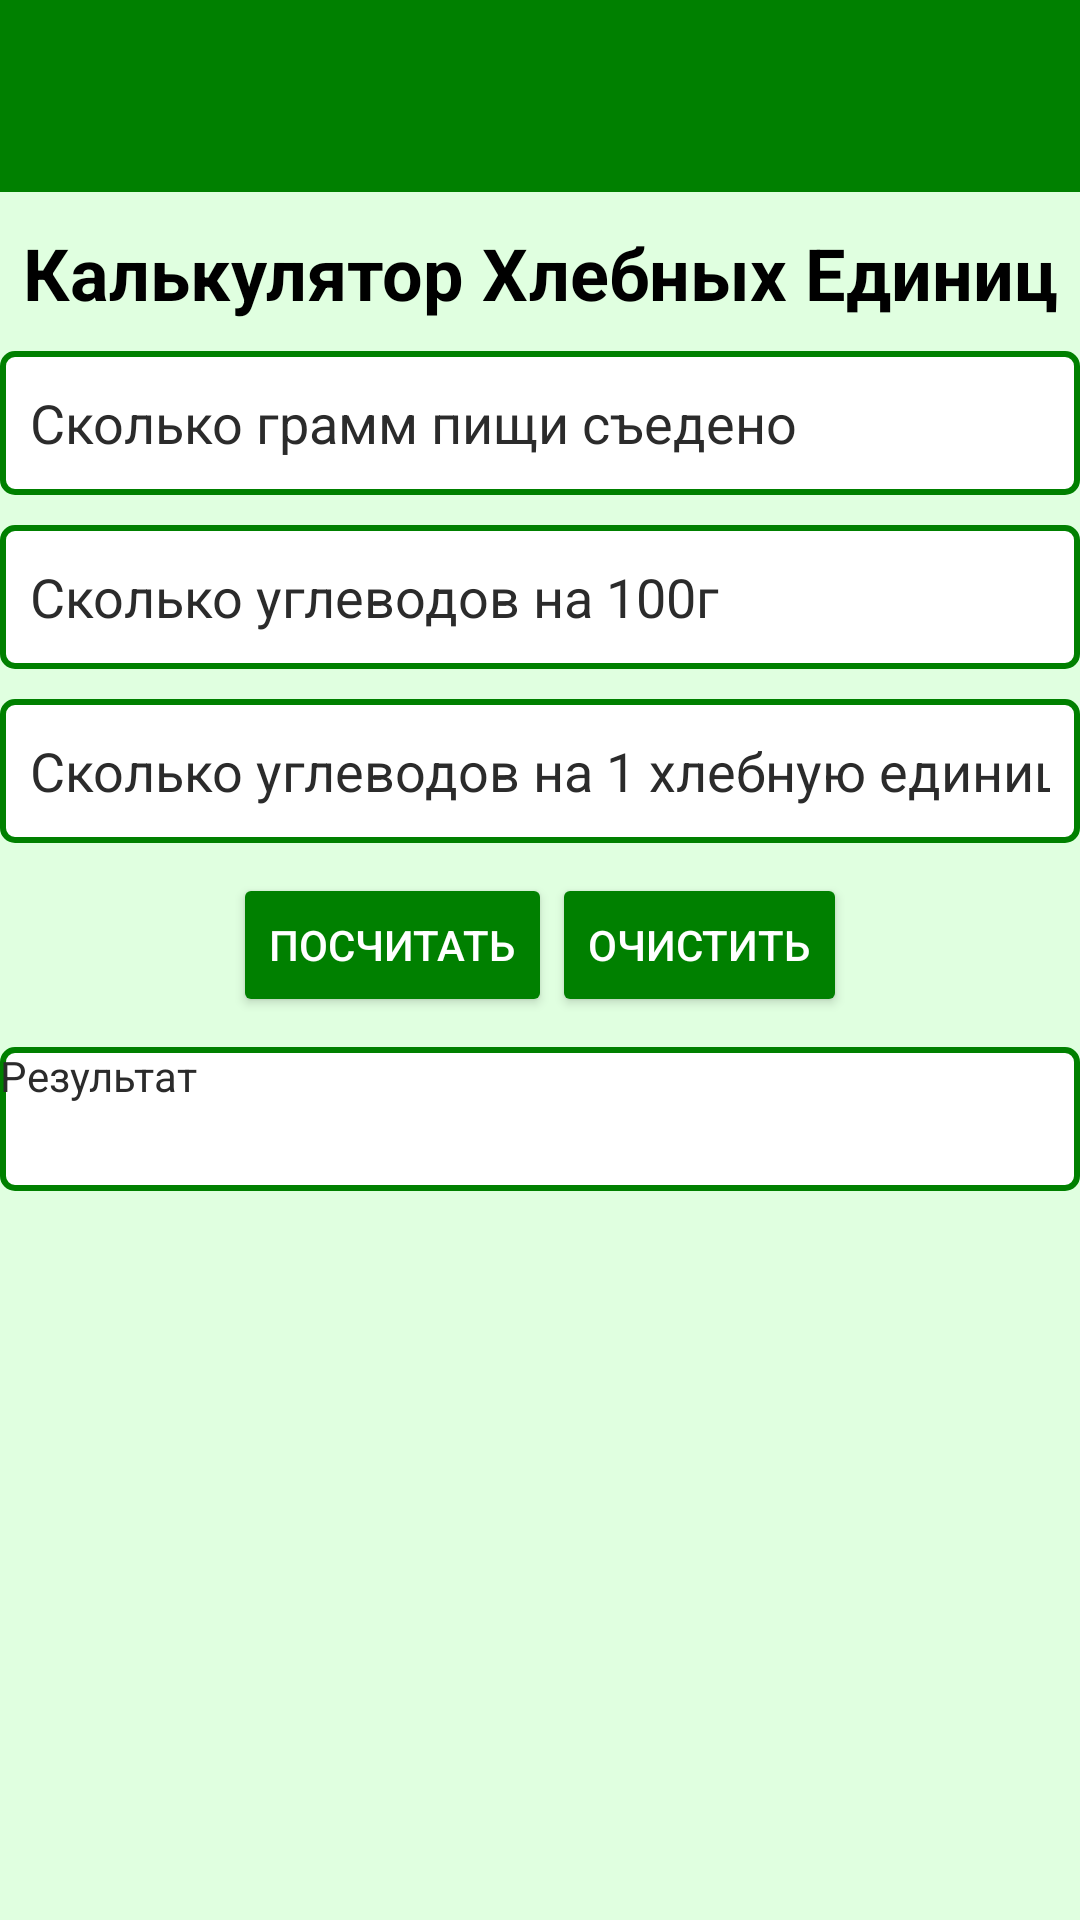

Produce the Android XML layout that renders to this screen, including the resource entries it uses.
<!-- AndroidManifest.xml: application theme Theme.AndroidMessenger -->
<!-- res/layout/activity_calculator.xml -->
<?xml version="1.0" encoding="utf-8"?>
<androidx.drawerlayout.widget.DrawerLayout xmlns:android="http://schemas.android.com/apk/res/android"
    xmlns:app="http://schemas.android.com/apk/res-auto"
    android:id="@+id/drawer_layout"
    android:layout_width="match_parent"
    android:layout_height="match_parent"
    android:background="#E0FFE0">

    <LinearLayout
        android:layout_width="match_parent"
        android:layout_height="match_parent"
        android:orientation="vertical">

        <androidx.appcompat.widget.Toolbar
            android:id="@+id/toolbar"
            android:layout_width="match_parent"
            android:layout_height="?attr/actionBarSize"
            android:background="@color/green"
            app:popupTheme="@style/ThemeOverlay.AppCompat.Light"
            app:title="  " />

        <FrameLayout
            android:id="@+id/content_frame"
            android:layout_width="match_parent"
            android:layout_height="match_parent">

            <LinearLayout
                android:layout_width="match_parent"
                android:layout_height="354dp"
                android:gravity="center"
                android:orientation="vertical">


                <TextView
                    android:layout_width="match_parent"
                    android:layout_height="wrap_content"
                    android:layout_marginBottom="10dp"
                    android:gravity="center"
                    android:text="Калькулятор Хлебных Единиц"
                    android:textColor="#000000"
                    android:textSize="24sp"
                    android:textStyle="bold" />

                <EditText
                    android:id="@+id/food_grams"
                    android:layout_width="match_parent"
                    android:layout_height="wrap_content"
                    android:layout_marginBottom="10dp"
                    android:background="@drawable/edit_text_background"
                    android:hint="Сколько грамм пищи съедено"
                    android:inputType="number"
                    android:minHeight="48dp"
                    android:padding="10dp"
                    android:textColor="#000000"
                    android:textColorHint="@color/dark_gray" />

                <EditText
                    android:id="@+id/carbs_per_100g"
                    android:layout_width="match_parent"
                    android:layout_height="wrap_content"
                    android:layout_marginBottom="10dp"
                    android:background="@drawable/edit_text_background"
                    android:hint="Сколько углеводов на 100г"
                    android:inputType="numberDecimal"
                    android:minHeight="48dp"
                    android:padding="10dp"
                    android:textColor="#000000"
                    android:textColorHint="@color/dark_gray" />

                <EditText
                    android:id="@+id/carbs_per_unit"
                    android:layout_width="match_parent"
                    android:layout_height="wrap_content"
                    android:layout_marginBottom="10dp"
                    android:background="@drawable/edit_text_background"
                    android:hint="Сколько углеводов на 1 хлебную единицу"
                    android:inputType="numberDecimal"
                    android:minHeight="48dp"
                    android:padding="10dp"
                    android:textColor="#000000"
                    android:textColorHint="@color/dark_gray" />


                <LinearLayout
                    android:layout_width="match_parent"
                    android:layout_height="wrap_content"
                    android:layout_marginBottom="10dp"
                    android:gravity="center"
                    android:orientation="horizontal">

                    <Button
                        android:id="@+id/result_button"
                        android:layout_width="wrap_content"
                        android:layout_height="wrap_content"
                        android:backgroundTint="@color/green"
                        android:gravity="center"
                        android:text="Посчитать"
                        android:textColor="@android:color/white"
                        app:iconPadding="8dp" />

                    <Button
                        android:id="@+id/clear_button"
                        android:layout_width="wrap_content"
                        android:layout_height="wrap_content"
                        android:backgroundTint="@color/green"
                        android:gravity="center"
                        android:text="Очистить"
                        android:textColor="@android:color/white"
                        app:iconPadding="8dp" />
                </LinearLayout>

                <TextView
                    android:id="@+id/result"
                    android:layout_width="match_parent"
                    android:layout_height="wrap_content"
                    android:layout_marginBottom="10dp"
                    android:background="@drawable/edit_text_background"
                    android:hint="Результат"
                    android:inputType="numberDecimal"
                    android:minHeight="48dp"
                    android:paddingBottom="20dp"
                    android:textColor="#000000"
                    android:textColorHint="@color/dark_gray" />

            </LinearLayout>
        </FrameLayout>
    </LinearLayout>

    <com.google.android.material.navigation.NavigationView
        android:id="@+id/nav_view"
        android:layout_width="wrap_content"
        android:layout_height="match_parent"
        android:layout_gravity="start"
        android:background="#E0FFE0"
        app:headerLayout="@layout/nav_header" />
</androidx.drawerlayout.widget.DrawerLayout>
<!-- res/layout/nav_header.xml (included above) -->
<?xml version="1.0" encoding="utf-8"?>
<LinearLayout xmlns:android="http://schemas.android.com/apk/res/android"
    android:layout_width="match_parent"
    android:layout_height="wrap_content"
    android:background="@color/green"
    android:orientation="vertical"
    android:padding="16dp">

    <TextView
        android:id="@+id/Name"
        android:layout_width="match_parent"
        android:layout_height="wrap_content"
        android:text=""
        android:textColor="#F5F5DC"
        android:textStyle="bold" />

    <TextView
        android:id="@+id/Id"
        android:layout_width="match_parent"
        android:layout_height="wrap_content"
        android:layout_marginTop="10dp"
        android:text=""
        android:textColor="#F5F5DC"
        android:textStyle="bold" />
</LinearLayout>
<!-- resources referenced by this layout -->
<resources>
  <color name="dark_gray">#2B2B2B</color>
  <color name="green">#008000</color>
  <!-- drawable edit_text_background (drawable) -->
  <?xml version="1.0" encoding="utf-8"?>
  <shape xmlns:android="http://schemas.android.com/apk/res/android">
      <solid android:color="@android:color/white" />
      <stroke
          android:width="2dp"
          android:color="@color/green" />
      <corners android:radius="4dp" />
  </shape>
  <style name="Theme.AndroidMessenger" parent="Base.Theme.AndroidMessenger" />
  <style name="Base.Theme.AndroidMessenger" parent="Theme.Material3.DayNight.NoActionBar">
          
          
      </style>
</resources>
